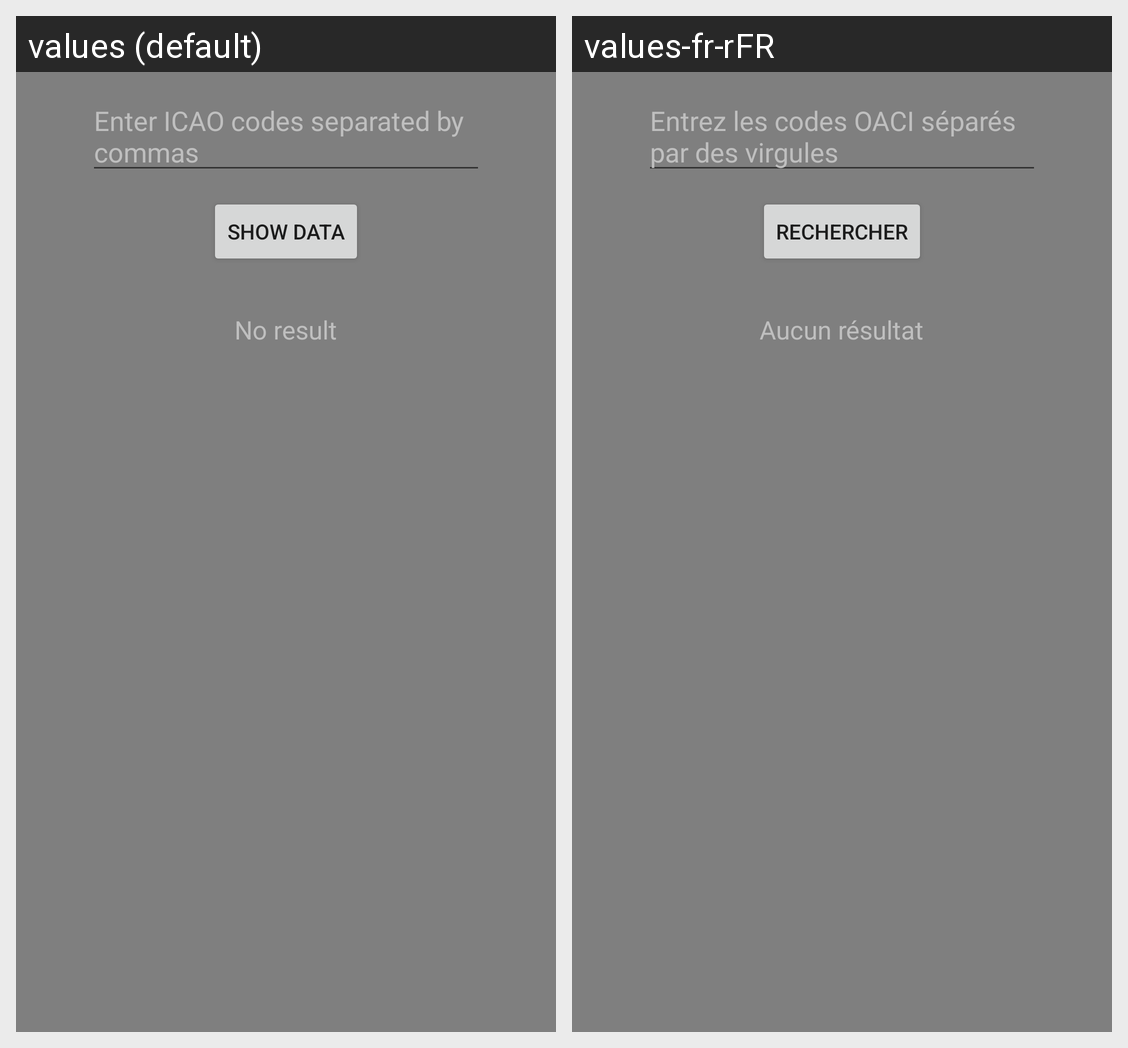

Translations of the strings shown on this Android screen, per locale in the grid:
Android screen res/layout/activity_main.xml rendered under 2 locales, left to right: values (default), values-fr-rFR. Device: Nexus 5 (rendered at 1080×1920; each locale shown at half size, 540×960, under a caption strip naming it); theme Theme.Metar.
Strings drawn on this screen, with the default value and each locale's value (text and hints the layout hard-codes, and strings that could not be matched under every locale, appear in the picture but are not listed):

hintSearch
  values: Enter ICAO codes separated by commas
  values-fr-rFR: Entrez les codes OACI séparés par des virgules

btnShow
  values: Show data
  values-fr-rFR: Rechercher

resultsSearch
  values: No result
  values-fr-rFR: Aucun résultat
